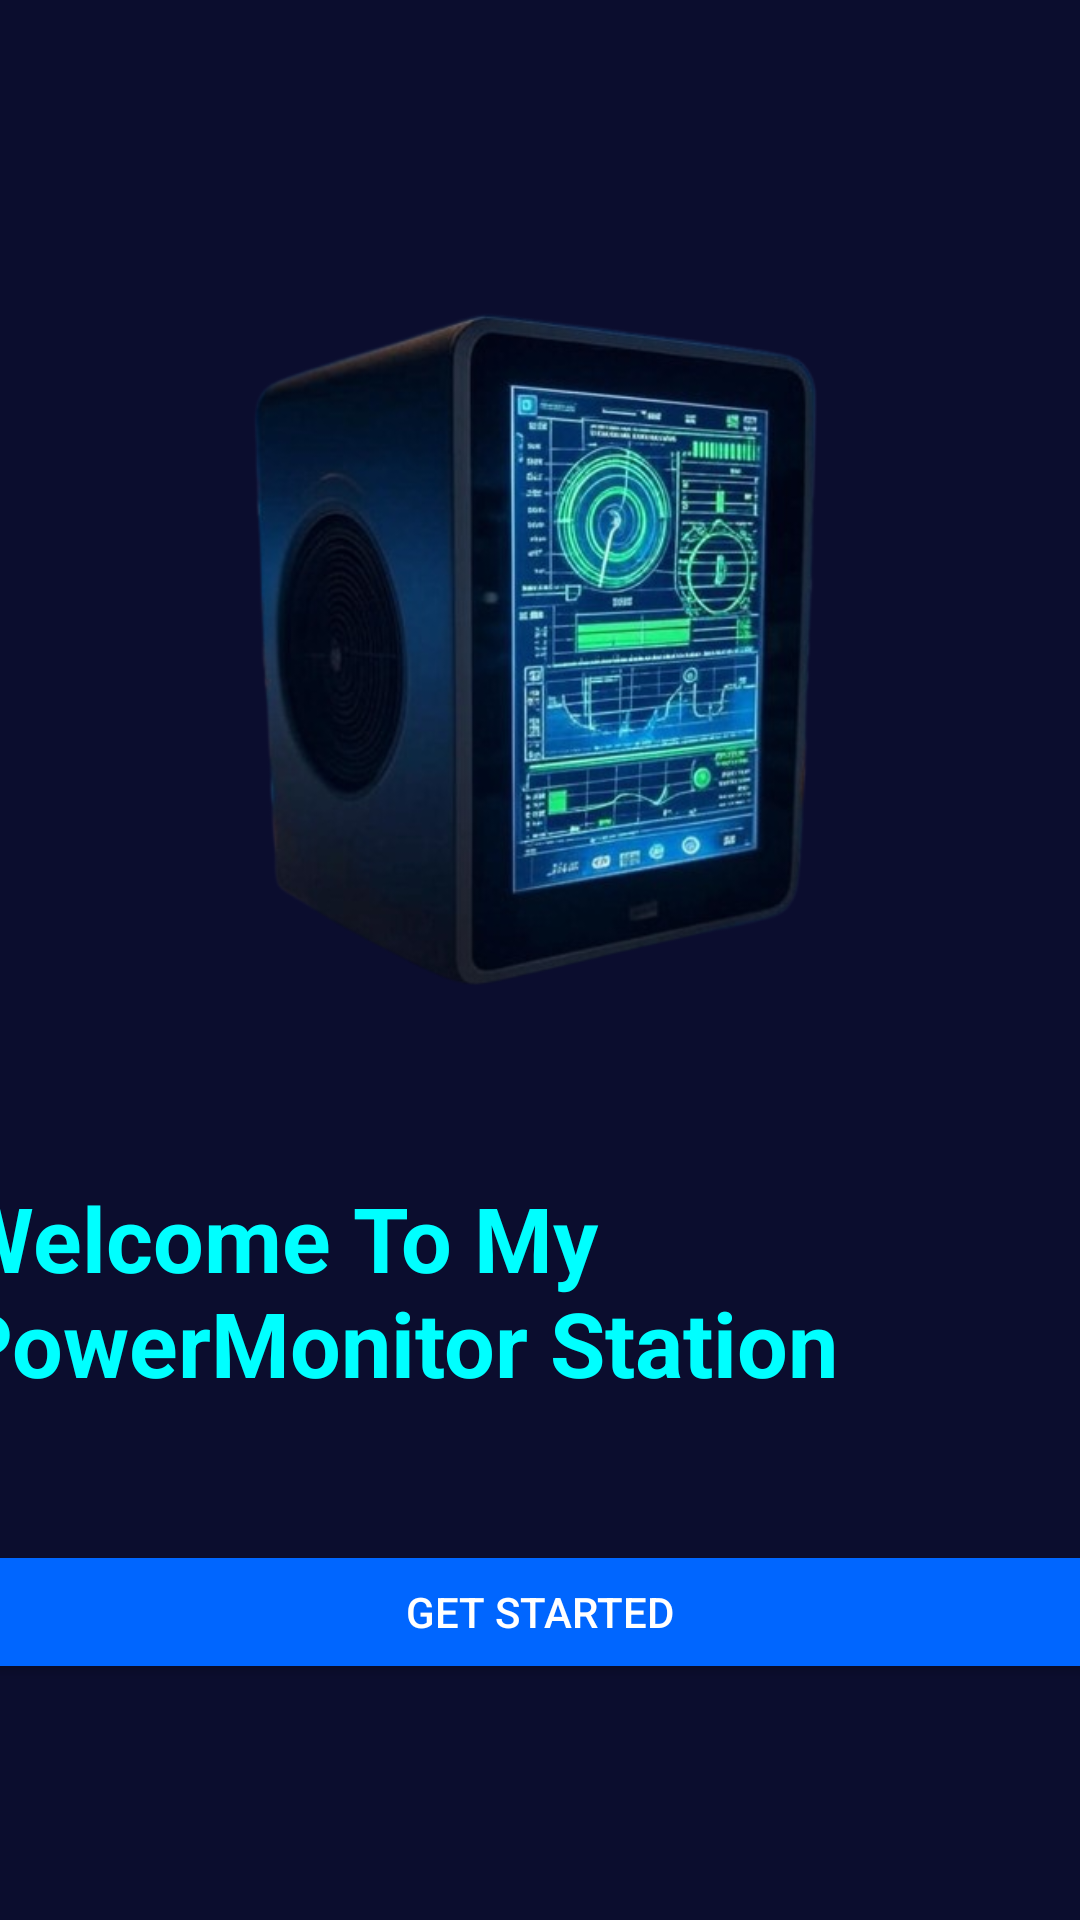

The Android layout XML behind this screen, and the referenced resources:
<!-- AndroidManifest.xml: application theme Theme.PowerMeter7 -->
<!-- res/layout/activity_splash.xml -->
<?xml version="1.0" encoding="utf-8"?>
<LinearLayout xmlns:android="http://schemas.android.com/apk/res/android"
    xmlns:app="http://schemas.android.com/apk/res-auto"
    android:layout_width="match_parent"
    android:layout_height="match_parent"
    android:background="#0B0D2E"
    android:gravity="center"
    android:orientation="vertical">


    <ImageView
        android:id="@+id/imageView2"
        android:layout_width="match_parent"
        android:layout_height="314dp"
        app:srcCompat="@drawable/_st_page_" />

    <TextView
        android:id="@+id/WelcomeToMyPowerMonitorStation"
        android:layout_width="390dp"
        android:layout_height="91dp"
        android:layout_marginBottom="30dp"
        android:text="@string/welcome_to_my_powermonitor_station"
        android:textColor="#00FFFF"
        android:textSize="30sp"
        android:textStyle="bold" />

    <Button
        android:id="@+id/getStartedBtn"
        android:layout_width="464dp"
        android:layout_height="wrap_content"
        android:backgroundTint="#0066FF"
        android:baselineAligned="false"
        android:text="Get Started"
        android:textColor="#FFFFFF" />
</LinearLayout>
<!-- resources referenced by this layout -->
<resources>
  <!-- drawable _st_page_: png bitmap (drawable, 236228 bytes) -->
  <string name="welcome_to_my_powermonitor_station">Welcome To My PowerMonitor Station</string>
  <style name="Theme.PowerMeter7" parent="Base.Theme.PowerMeter7" />
  <style name="Base.Theme.PowerMeter7" parent="Theme.Material3.DayNight.NoActionBar">
          
          
      </style>
</resources>
